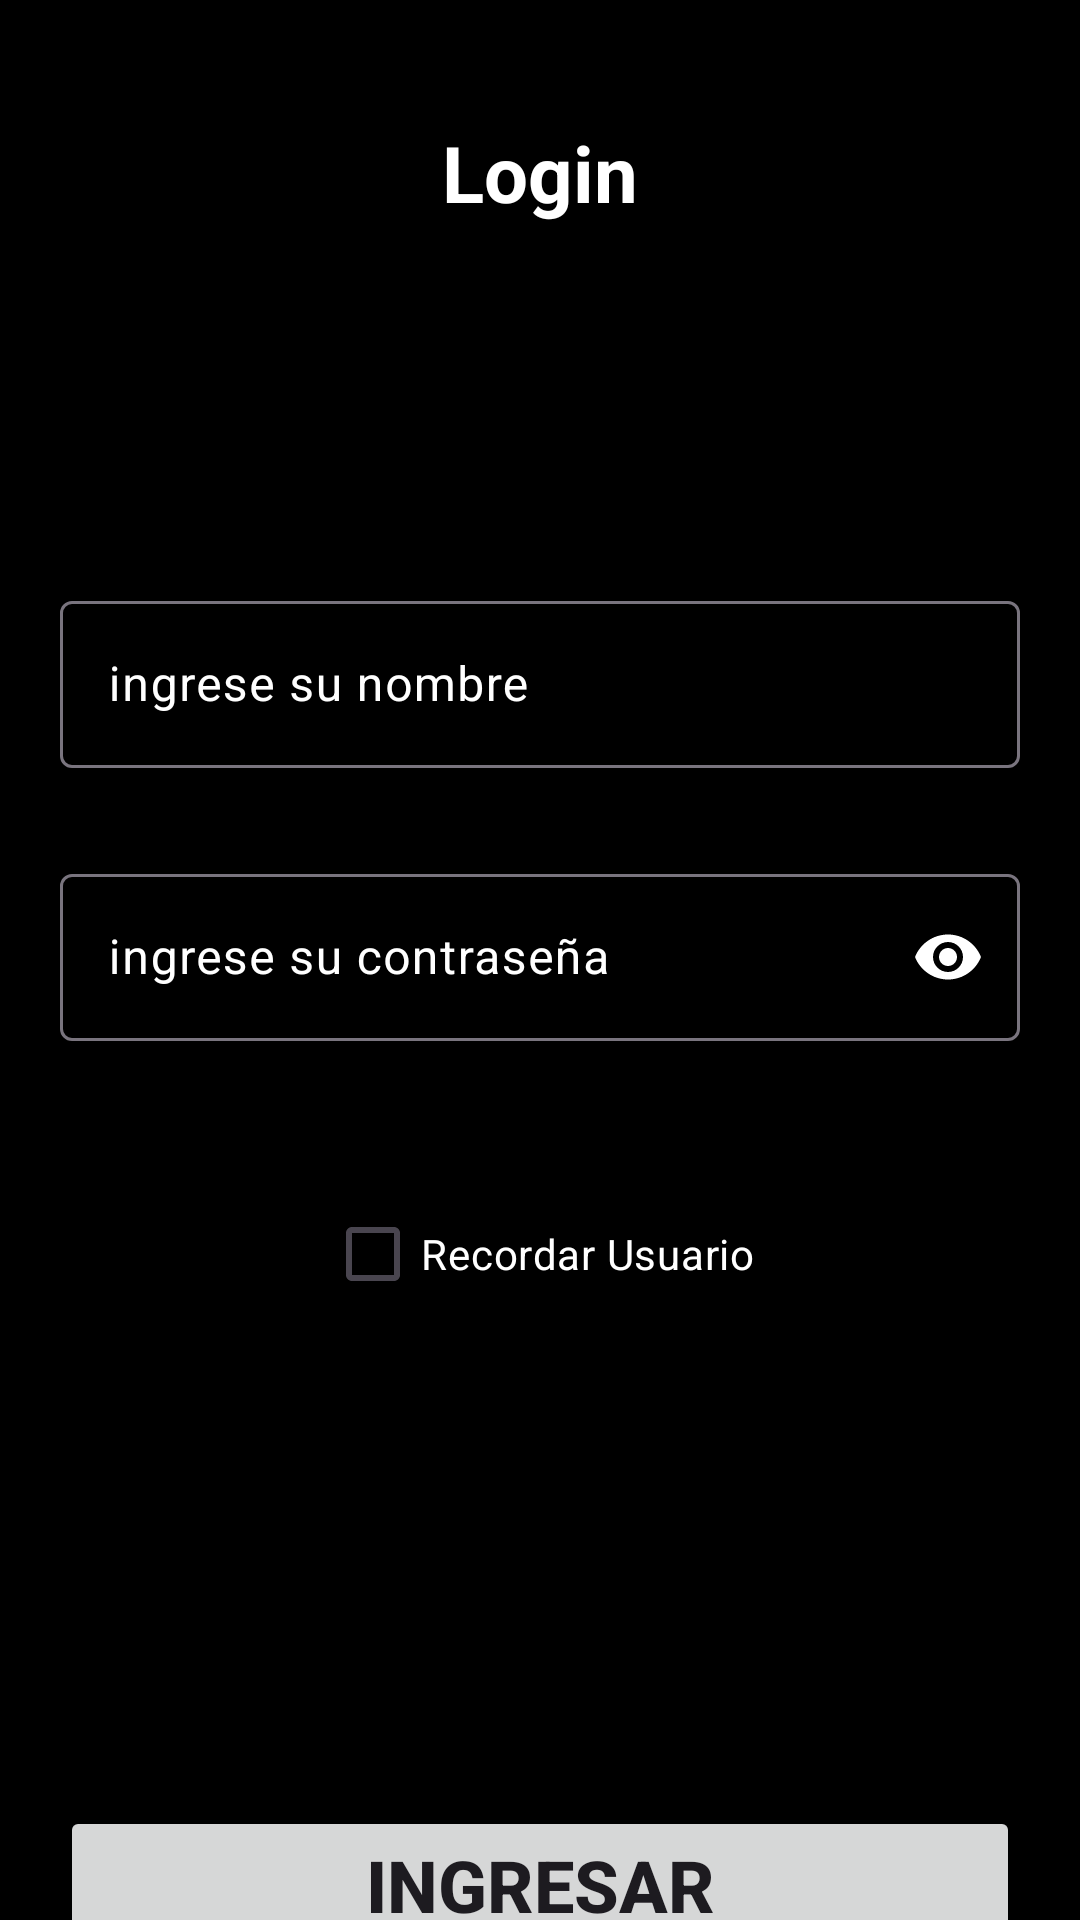

Android layout source for this screen:
<!-- AndroidManifest.xml: application theme Theme.DotaApp -->
<!-- res/layout/fragment_login.xml -->
<?xml version="1.0" encoding="utf-8"?>
<androidx.constraintlayout.widget.ConstraintLayout xmlns:android="http://schemas.android.com/apk/res/android"
    xmlns:tools="http://schemas.android.com/tools"
    xmlns:app="http://schemas.android.com/apk/res-auto"
    android:layout_width="match_parent"
    android:layout_height="match_parent"
    android:background="@color/black"
    android:paddingHorizontal="20dp"
    tools:context=".fragments.LoginFragment">

    <TextView
        android:id="@+id/tvLogin"
        android:layout_width="wrap_content"
        android:layout_height="wrap_content"
        android:layout_marginTop="40dp"
        android:text="Login"
        android:textSize="26sp"
        android:textStyle="bold"
        android:textColor="@color/white"
        app:layout_constraintEnd_toEndOf="parent"
        app:layout_constraintHorizontal_bias="0.5"
        app:layout_constraintStart_toStartOf="parent"
        app:layout_constraintTop_toTopOf="parent" />

    <com.google.android.material.textfield.TextInputLayout
        android:id="@+id/edtUserNameLog"
        android:layout_width="0dp"
        android:layout_height="wrap_content"
        android:layout_marginTop="120dp"
        app:layout_constraintEnd_toEndOf="parent"
        app:layout_constraintHorizontal_bias="0.5"
        app:layout_constraintStart_toStartOf="parent"
        app:layout_constraintTop_toBottomOf="@+id/tvLogin"
        android:textColorHint="@color/white"
        app:endIconDrawable="@drawable/person">

        <com.google.android.material.textfield.TextInputEditText
            android:layout_width="match_parent"
            android:layout_height="wrap_content"
            android:hint="ingrese su nombre"
            android:textColor="@color/white"
            android:inputType="textPersonName"/>
    </com.google.android.material.textfield.TextInputLayout>

    <com.google.android.material.textfield.TextInputLayout
        android:id="@+id/edtUserPassLog"
        android:layout_width="0dp"
        android:layout_height="wrap_content"
        android:layout_marginTop="30dp"
        app:endIconMode="password_toggle"
        app:endIconTint="@color/white"
        android:textColorHint="@color/white"
        app:endIconContentDescription="ojo"
        app:layout_constraintEnd_toEndOf="parent"
        app:layout_constraintStart_toStartOf="parent"
        app:layout_constraintTop_toBottomOf="@+id/edtUserNameLog"
        app:startIconContentDescription="Usuario">

        <com.google.android.material.textfield.TextInputEditText
            android:layout_width="match_parent"
            android:layout_height="wrap_content"
            android:textColor="@color/white"
            android:hint="ingrese su contraseña"
            android:inputType="numberPassword" />
    </com.google.android.material.textfield.TextInputLayout>

    <CheckBox
        android:id="@+id/checkBox"
        android:layout_width="wrap_content"
        android:layout_height="wrap_content"
        android:layout_marginTop="47dp"
        android:text="Recordar Usuario"
        android:textColor="@color/white"
        app:layout_constraintEnd_toEndOf="@+id/edtUserPassLog"
        app:layout_constraintStart_toStartOf="@+id/edtUserPassLog"
        app:layout_constraintTop_toBottomOf="@+id/edtUserPassLog" />
    <Button
        android:id="@+id/btnLogin"
        android:layout_width="0dp"
        android:layout_height="wrap_content"
        android:layout_marginTop="160dp"
        android:text="Ingresar"
        android:textSize="24sp"
        android:textStyle="bold"
        app:layout_constraintEnd_toEndOf="parent"
        app:layout_constraintHorizontal_bias="0.5"
        app:layout_constraintStart_toStartOf="parent"
        app:layout_constraintTop_toBottomOf="@+id/checkBox" />


</androidx.constraintlayout.widget.ConstraintLayout>
<!-- resources referenced by this layout -->
<resources>
  <color name="black">#FF000000</color>
  <color name="white">#FFFFFFFF</color>
  <style name="Theme.DotaApp" parent="Base.Theme.DotaApp">
          <item name="colorPrimary">@color/primary</item>
          <item name="colorSecondary">@color/secondary</item>
      </style>
  <style name="Base.Theme.DotaApp" parent="Theme.Material3.DayNight.NoActionBar">
          
          
      </style>
  <color name="primary">#BB2B2B</color>
  <color name="secondary">#871C1C</color>
</resources>
